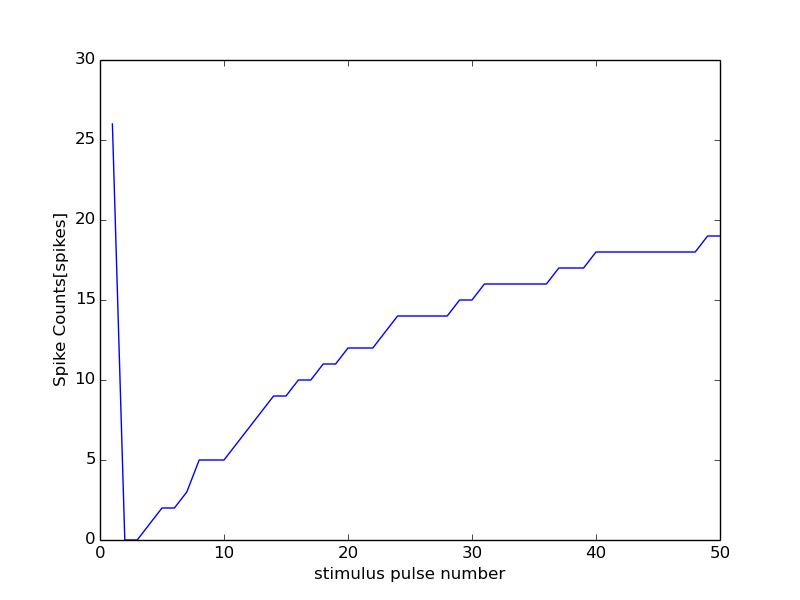

Source data for this figure (header and first rows):
0, 15000
0, 0
1, 26
2, 0
3, 0
4, 1
5, 2
6, 2
7, 3
8, 5
9, 5
10, 5
11, 6
12, 7
13, 8
14, 9
15, 9
16, 10
17, 10
18, 11
19, 11
20, 12
21, 12
22, 12
23, 13
24, 14
25, 14
26, 14
27, 14
28, 14
29, 15
30, 15
31, 16
32, 16
33, 16
34, 16
35, 16
36, 16
37, 17
38, 17
39, 17
40, 18
41, 18
42, 18
43, 18
44, 18
45, 18
46, 18
47, 18
48, 18
49, 19
50, 19
